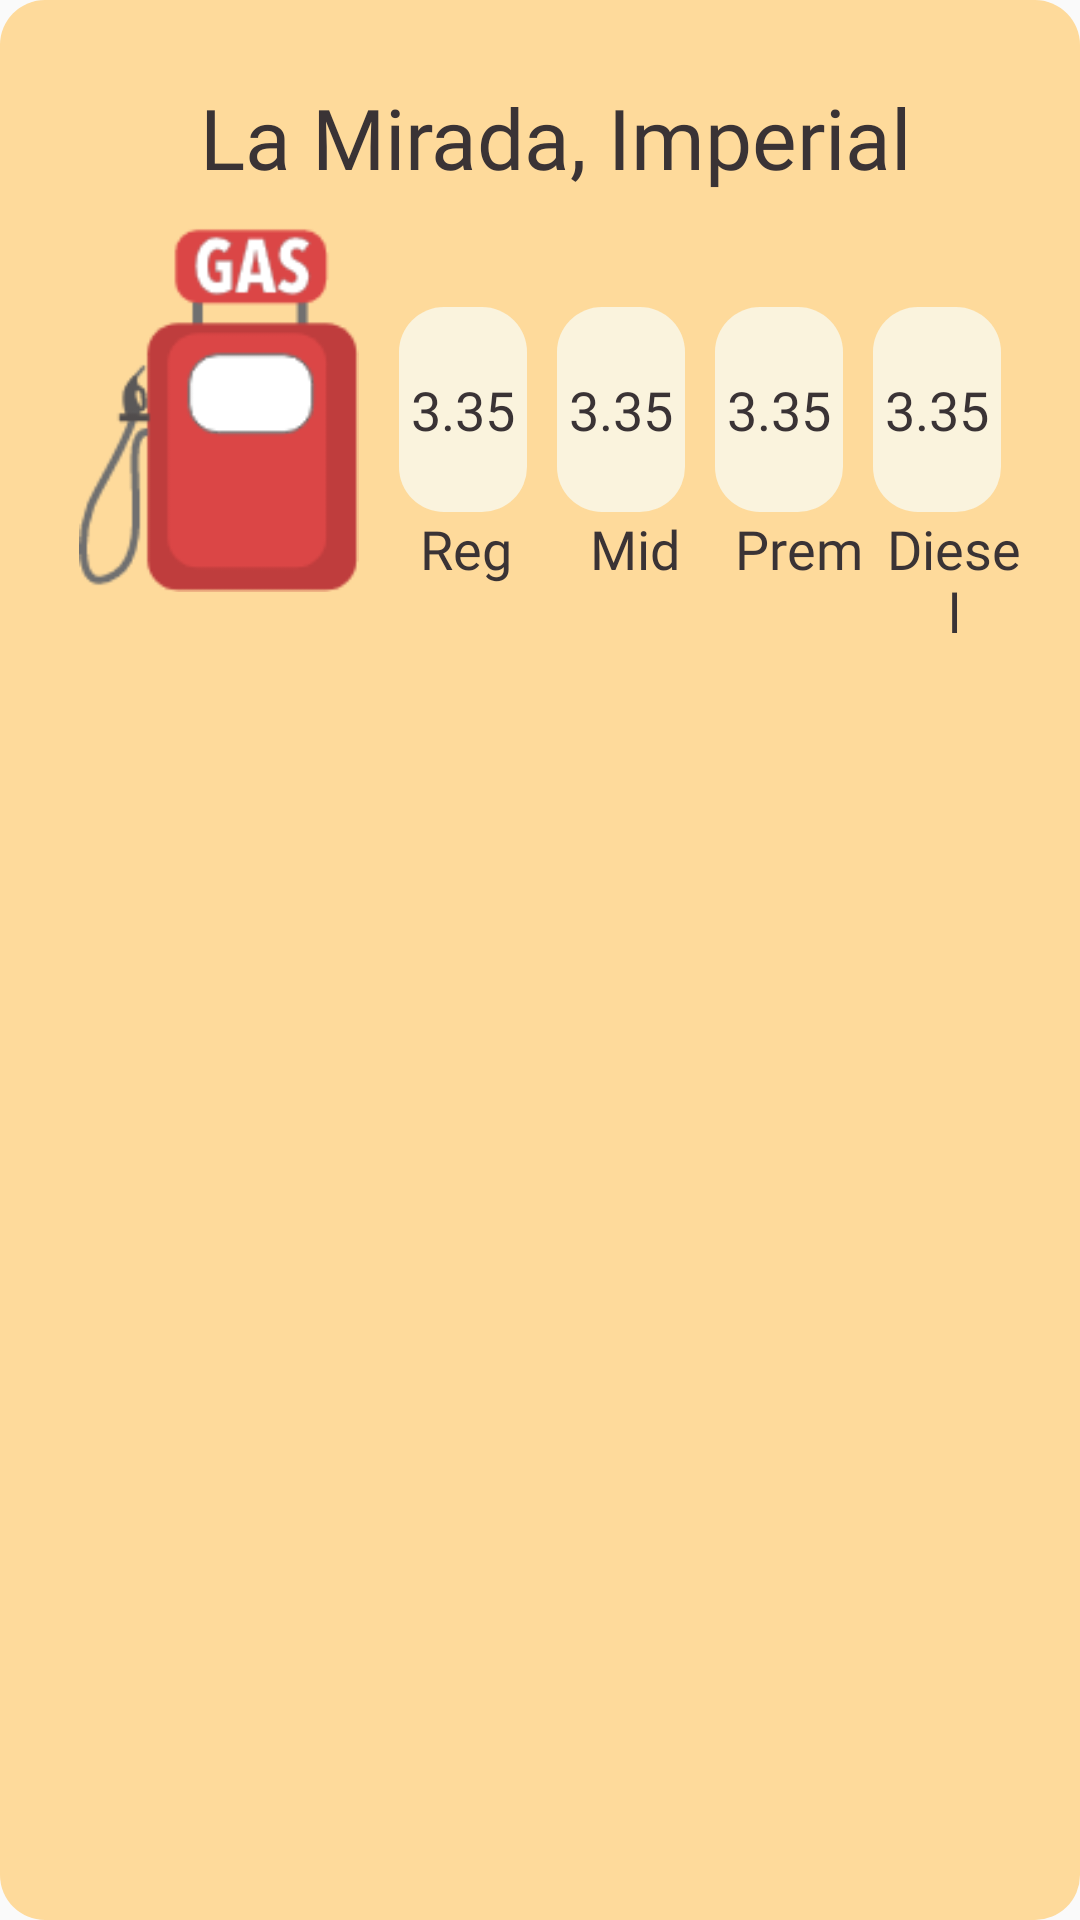

This screen was rendered from an Android layout file. Write that file and the resources it references.
<!-- AndroidManifest.xml: application theme AppTheme -->
<!-- res/layout/station_list_view.xml -->
<?xml version="1.0" encoding="utf-8"?>
<RelativeLayout xmlns:android="http://schemas.android.com/apk/res/android"
xmlns:app="http://schemas.android.com/apk/res-auto"
android:layout_width="match_parent"
android:layout_height="match_parent"
android:padding="15dp"
android:orientation="vertical"
android:background="@drawable/round_corners_list_item">

<ImageView
    android:id="@+id/vendorImage"
    android:layout_width="100dp"
    android:layout_height="125dp"
    android:layout_below="@+id/streetAddress"
    android:layout_alignParentStart="true"
    android:layout_marginStart="8dp"
    android:layout_marginTop="8dp"
    app:srcCompat="@drawable/station_image"
    android:contentDescription="@string/vendor_image_description" />
<TextView
    android:id="@+id/streetAddress"
    android:layout_width="wrap_content"
    android:layout_height="wrap_content"
    android:layout_alignParentStart="true"
    android:layout_alignParentEnd="true"
    android:textAlignment="center"
    android:layout_alignParentTop="true"
    android:layout_marginStart="10dp"
    android:layout_marginTop="12dp"
    android:fontFamily="@font/rubik_bold"
    android:text="@string/default_street_address"
    android:textColor="@color/fontColor"
    android:textSize="28sp" />

    <TextView
        android:id="@+id/regPrice"
        android:layout_width="wrap_content"
        android:layout_height="wrap_content"
        android:layout_below="@+id/streetAddress"
        android:layout_marginStart="10dp"
        android:layout_marginTop="38dp"
        android:layout_toEndOf="@+id/vendorImage"
        android:background="@drawable/round_corners_station_prices"
        android:fontFamily="@font/rubik_bold"
        android:text="@string/default_station_price"
        android:textAlignment="center"
        android:textColor="@color/fontColor"
        android:textSize="18sp" />

    <TextView
        android:id="@+id/regPriceText"
        android:layout_width="wrap_content"
        android:layout_height="wrap_content"
        android:layout_below="@+id/regPrice"
        android:layout_marginStart="13dp"
        android:layout_marginTop="0dp"
        android:layout_toEndOf="@+id/vendorImage"
        android:fontFamily="@font/rubik_bold"
        android:text="@string/reg_price_text"
        android:textAlignment="center"
        android:textColor="@color/fontColor"
        android:textSize="18sp"
        android:paddingLeft="4dp"
        android:paddingRight="4dp"/>

    <TextView
        android:id="@+id/midPrice"
        android:layout_width="wrap_content"
        android:layout_height="wrap_content"
        android:layout_below="@+id/streetAddress"
        android:layout_marginStart="10dp"
        android:layout_marginTop="38dp"
        android:layout_toEndOf="@+id/regPrice"
        android:background="@drawable/round_corners_station_prices"
        android:fontFamily="@font/rubik_bold"
        android:text="@string/default_station_price"
        android:textAlignment="center"
        android:textColor="@color/fontColor"
        android:textSize="18sp" />

    <TextView
        android:id="@+id/midPriceText"
        android:layout_width="wrap_content"
        android:layout_height="wrap_content"
        android:layout_below="@+id/regPrice"
        android:layout_marginStart="18dp"
        android:layout_marginTop="0dp"
        android:layout_toEndOf="@+id/regPriceText"
        android:fontFamily="@font/rubik_bold"
        android:text="@string/mid_price_text"
        android:textAlignment="center"
        android:textColor="@color/fontColor"
        android:textSize="18sp"
        android:paddingLeft="4dp"
        android:paddingRight="4dp"/>

    <TextView
        android:id="@+id/premPrice"
        android:layout_width="wrap_content"
        android:layout_height="wrap_content"
        android:layout_below="@+id/streetAddress"
        android:layout_marginStart="10dp"
        android:layout_marginTop="38dp"
        android:layout_toEndOf="@+id/midPrice"
        android:background="@drawable/round_corners_station_prices"
        android:fontFamily="@font/rubik_bold"
        android:text="@string/default_station_price"
        android:textAlignment="center"
        android:textColor="@color/fontColor"
        android:textSize="18sp" />

    <TextView
        android:id="@+id/premPriceText"
        android:layout_width="wrap_content"
        android:layout_height="wrap_content"
        android:layout_below="@+id/regPrice"
        android:layout_marginStart="10dp"
        android:layout_marginTop="0dp"
        android:layout_toEndOf="@+id/midPriceText"
        android:fontFamily="@font/rubik_bold"
        android:text="@string/prem_price_text"
        android:textAlignment="center"
        android:textColor="@color/fontColor"
        android:textSize="18sp"
        android:paddingLeft="4dp"
        android:paddingRight="4dp"/>

    <TextView
        android:id="@+id/dieselPrice"
        android:layout_width="wrap_content"
        android:layout_height="wrap_content"
        android:layout_below="@+id/streetAddress"
        android:layout_marginStart="10dp"
        android:layout_marginTop="38dp"
        android:layout_toEndOf="@+id/premPrice"
        android:background="@drawable/round_corners_station_prices"
        android:fontFamily="@font/rubik_bold"
        android:text="@string/default_station_price"
        android:textAlignment="center"
        android:textColor="@color/fontColor"
        android:textSize="18sp" />

    <TextView
        android:id="@+id/dieselPriceText"
        android:layout_width="wrap_content"
        android:layout_height="wrap_content"
        android:layout_below="@+id/regPrice"
        android:layout_marginTop="0dp"
        android:layout_toEndOf="@+id/premPriceText"
        android:fontFamily="@font/rubik_bold"
        android:text="@string/diesel_price_text"
        android:textAlignment="center"
        android:textColor="@color/fontColor"
        android:textSize="18sp"
        android:paddingLeft="4dp"
        android:paddingRight="4dp"/>

</RelativeLayout>
<!-- resources referenced by this layout -->
<resources>
  <color name="fontColor">#3A3335</color>
  <!-- drawable round_corners_station_prices (drawable) -->
  <?xml version="1.0" encoding="utf-8"?>
  <selector xmlns:android="http://schemas.android.com/apk/res/android">
      <item android:state_pressed="true" android:state_focused="true">
          <shape>
              <solid android:color="@color/beige"/>
  
              <corners
                  android:radius="15dp" />
          </shape>
      </item>
  
      <item android:state_pressed="true" android:state_focused="false">
          <shape>
              <solid android:color="@color/beige"/>
  
              <corners
                  android:radius="15dp" />
          </shape>
      </item>
  
      <item android:state_pressed="false" android:state_focused="true">
          <shape>
              <solid android:color="@color/beige"/>
  
              <corners
                  android:radius="15dp" />
          </shape>
      </item>
  
      <item android:state_pressed="false" android:state_focused="false">
          <shape>
              <solid android:color="@color/beige"/>
  
              <corners
                  android:radius="15dp" />
          </shape>
      </item>
  
      <item android:state_enabled="true">
          <shape>
              <padding
                  android:left="4dp"
                  android:top="22dp"
                  android:right="4dp"
                  android:bottom="22dp"
                  />
          </shape>
      </item>
  </selector>
  <string name="default_station_price">3.35</string>
  <string name="default_street_address">La Mirada, Imperial</string>
  <string name="diesel_price_text">Diesel</string>
  <string name="mid_price_text">Mid</string>
  <string name="prem_price_text">Prem</string>
  <string name="reg_price_text">Reg</string>
  <string name="vendor_image_description">image of cartoon gas station filler</string>
  <style name="AppTheme" parent="Theme.AppCompat.Light">
          
          <item name="colorPrimary">@color/colorPrimary</item>
          <item name="colorPrimaryDark">@color/colorPrimaryDark</item>
          <item name="colorAccent">@color/colorAccent</item>
          <item name="actionBarTheme">@style/MyApp.ActionBarTheme</item>
      </style>
  <color name="listItemBackground">#feda9b</color>
  <color name="beige">#faf3dd</color>
  <color name="colorPrimary">#c6ddf4</color>
  <color name="colorPrimaryDark">#0C2163</color>
  <color name="colorAccent">#D81B60</color>
  <style name="MyApp.ActionBarTheme" parent="@style/ThemeOverlay.AppCompat.ActionBar">
          
          <item name="colorControlNormal">@color/colorPrimaryDark</item>
      </style>
</resources>
